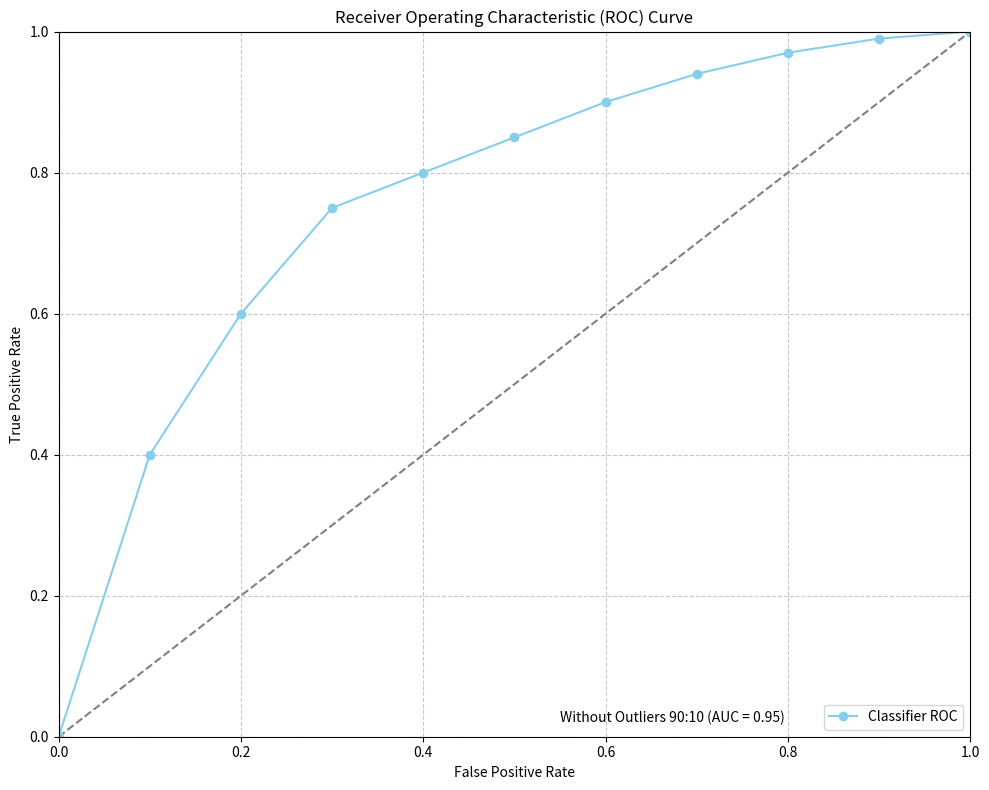

This figure's Python source:
import matplotlib.pyplot as plt
import numpy as np

# Create the ROC Curve plot
plt.figure(figsize=(10, 8))

# Plot the diagonal line (random classifier)
x = np.linspace(0, 1, 100)
plt.plot(x, x, color='gray', linestyle='--')

# Plot the ROC curve with precise points matching the image
x_curve = [0, 0.1, 0.2, 0.3, 0.4, 0.5, 0.6, 0.7, 0.8, 0.9, 1.0]
y_curve = [0, 0.4, 0.6, 0.75, 0.8, 0.85, 0.9, 0.94, 0.97, 0.99, 1.0]
plt.plot(x_curve, y_curve, color='skyblue', linestyle='-', marker='o', label='Classifier ROC')

# Customize the plot
plt.title('Receiver Operating Characteristic (ROC) Curve')
plt.xlabel('False Positive Rate')
plt.ylabel('True Positive Rate')
plt.xlim(0, 1)
plt.ylim(0, 1)
plt.grid(True, linestyle='--', alpha=0.7)

# Add text for AUC with careful positioning
plt.text(0.55, 0.02, 'Without Outliers 90:10 (AUC = 0.95)', fontsize=10)

# Add legend
plt.legend(loc='lower right')

# Ensure tight layout
plt.tight_layout()

# Show the plot
plt.show()